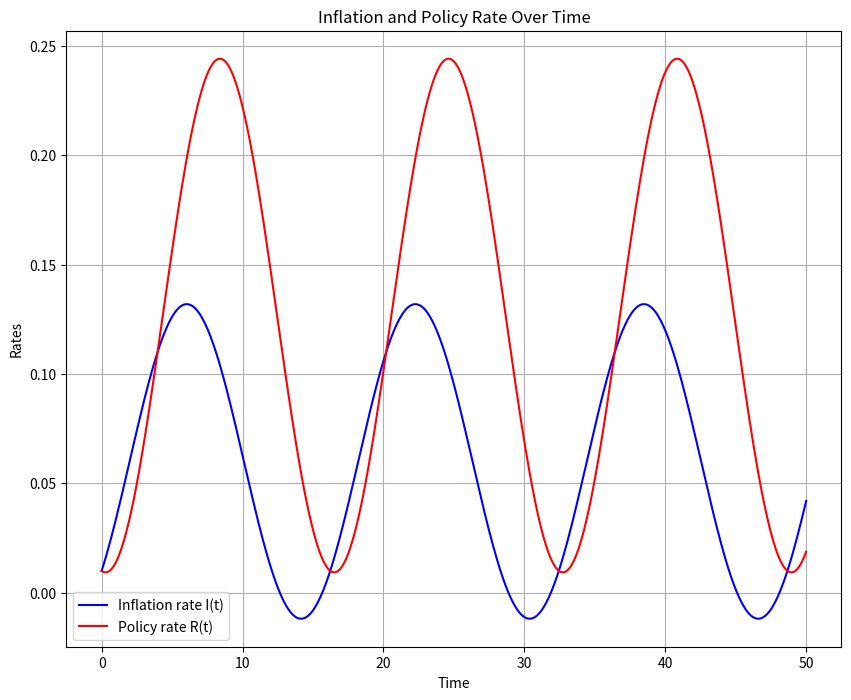

Source code (Python):
import numpy as np
from scipy.integrate import odeint
import matplotlib.pyplot as plt

# Constants
k1 = -0.3  # How quickly inflation responds to the policy rate (negative sign to show inverse relationship)
k2 = 0.5   # How aggressively the policy rate is adjusted
n = 0.02   # Natural rate of inflation
I_target = 0.02  # Target inflation rate

# The system of ODEs
def model(y, t, k1, k2, n, I_target):
    I, R = y
    dIdt = k1 * (R - I) + n  # Adjusted the sign to (-) for k1 to correct the relationship
    dRdt = k2 * (I - I_target) - 0.3 * (R - I)  # Added a dampening factor proportional to R
    return [dIdt, dRdt]

# Initial conditions
I0 = 0.01  # Initial inflation rate
R0 = 0.01  # Initial policy rate
y0 = [I0, R0]

# Time points to solve the ODEs for
t = np.linspace(0, 50, 500)

# Solve ODEs
solution = odeint(model, y0, t, args=(k1, k2, n, I_target))

# Plot results
plt.figure(figsize=(10, 8))
plt.plot(t, solution[:, 0], 'b', label='Inflation rate I(t)')
plt.plot(t, solution[:, 1], 'r', label='Policy rate R(t)')
plt.xlabel('Time')
plt.ylabel('Rates')
plt.title('Inflation and Policy Rate Over Time')
plt.legend(loc='best')
plt.grid()
plt.show()
